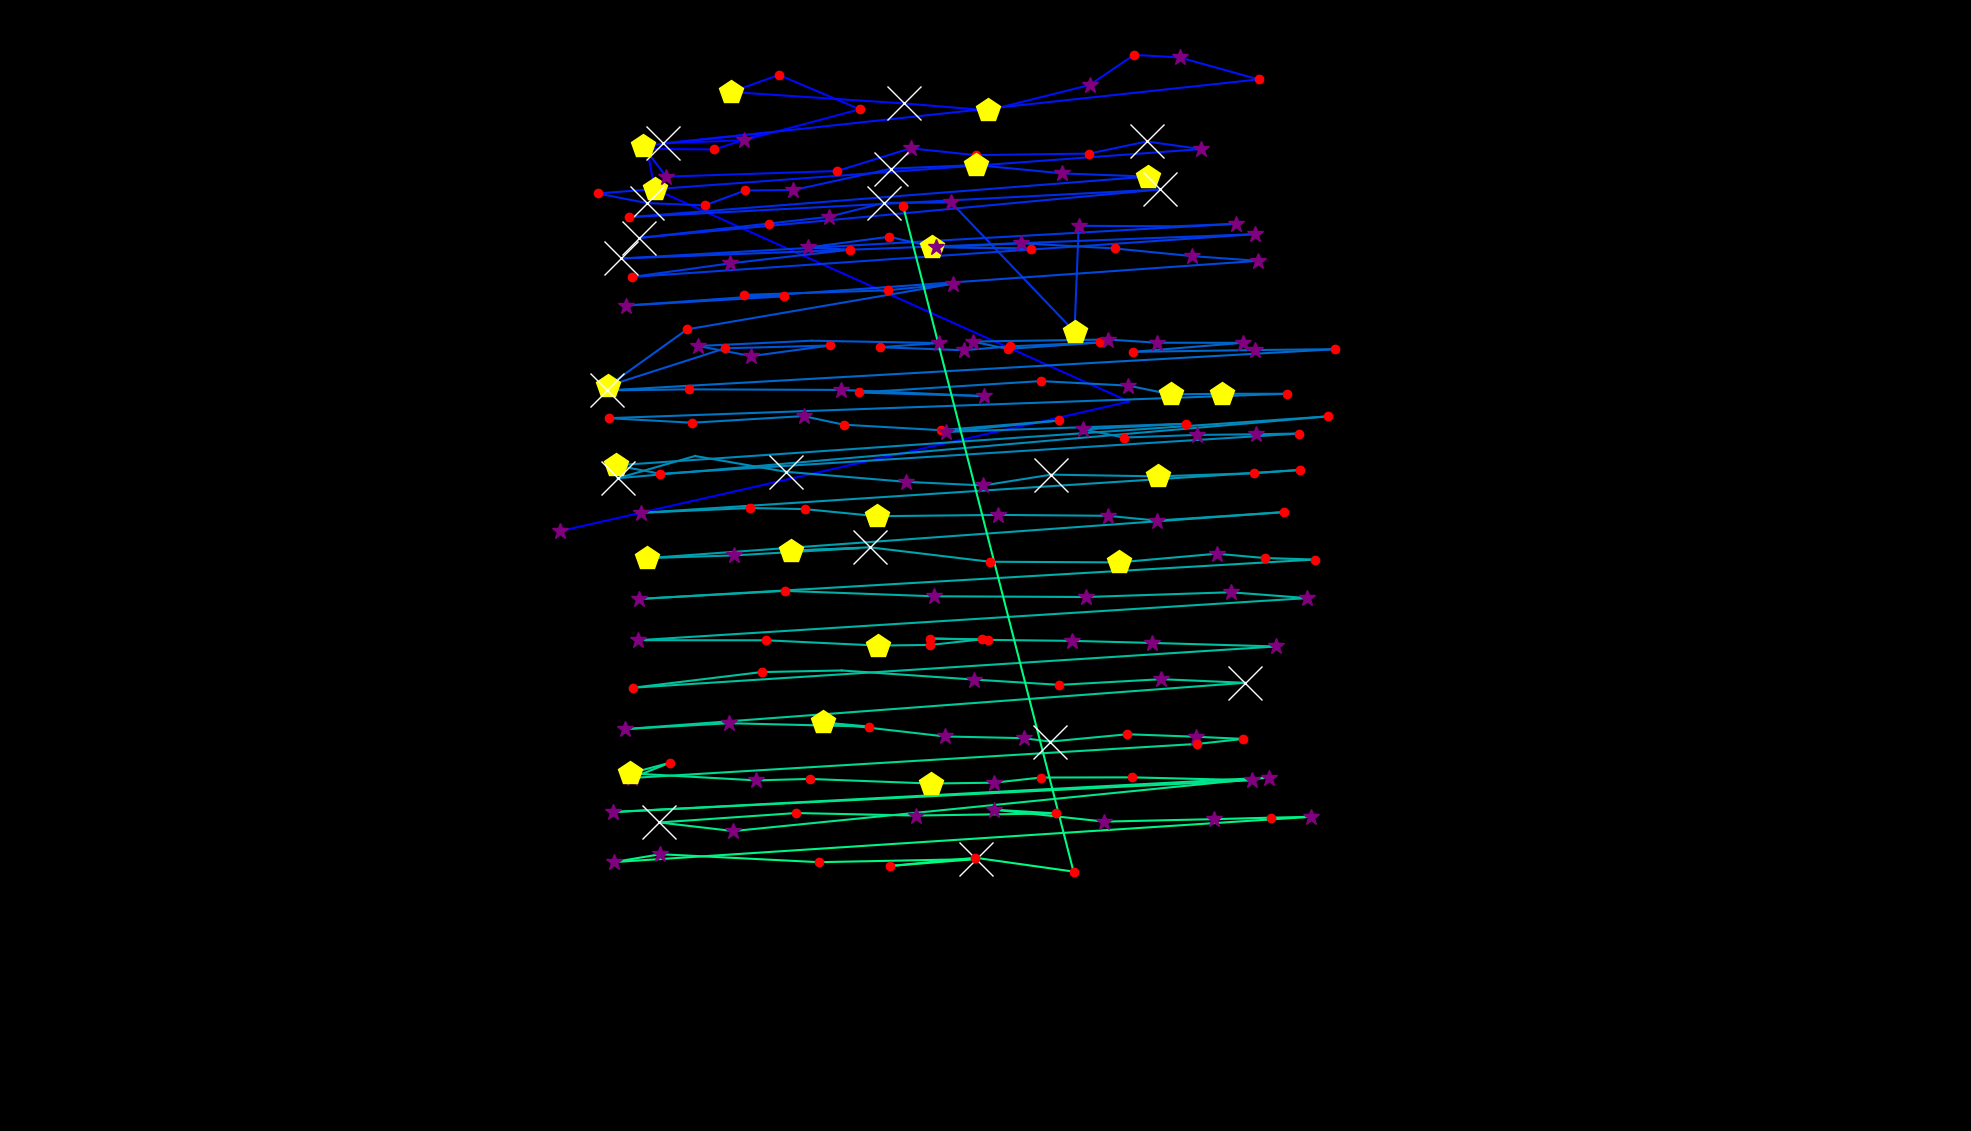

Values plotted in this chart, from the file beside it:
fixation_id, timestamp, avg_gaze_x, avg_gaze_y, duration
0.0, 48.2, 727.5, 779.1, 301.2
1.0, 469.9, 1466, 947.3, 96.4
2.0, 650.7, 850, 1223, 445.8
3.0, 1121, 840.5, 1275, 241
4.0, 1386, 927.8, 1275, 168.7
5.0, 1579, 995.1, 1297, 108.4
6.0, 1735, 860.6, 1283, 747.1
7.0, 2518, 966, 1287, 349.4
8.0, 2892, 1117, 1327, 156.6
9.0, 3121, 1012, 1371, 156.6
10.0, 3386, 949.6, 1349, 421.7
11.0, 3832, 1174, 1335, 723
12.0, 4579, 1284, 1325, 409.7
13.0, 5013, 1415, 1359, 277.1
14.0, 5314, 1473, 1398, 216.9
15.0, 5555, 1532, 1394, 253
16.0, 5832, 1634, 1366, 192.8
17.0, 6182, 834.8, 1279, 433.8
18.0, 6639, 865.1, 1239, 277.1
19.0, 6953, 1087, 1247, 241
20.0, 7218, 1183, 1276, 325.3
21.0, 7567, 1267, 1267, 180.7
22.0, 7844, 1415, 1269, 216.9
23.0, 8085, 1489, 1285, 626.6
24.0, 8736, 1560, 1275, 385.6
25.0, 9218, 776.1, 1218, 204.8
26.0, 9447, 840.2, 1205, 1229
27.0, 10700, 915.4, 1202, 241
28.0, 10965, 967.9, 1222, 228.9
29.0, 11218, 1030, 1222, 301.2
30.0, 11568, 1158, 1250, 554.3
31.0, 12146, 1268, 1255, 421.7
32.0, 12592, 1380, 1244, 277.1
33.0, 12893, 1490, 1239, 433.8
34.0, 13423, 816.6, 1187, 156.6
35.0, 13652, 1506, 1223, 747.1
36.0, 14496, 829.8, 1160, 590.4
37.0, 15135, 998.2, 1178, 168.7
38.0, 15327, 1076, 1187, 313.3
39.0, 15665, 1148, 1205, 964
40.0, 16653, 1235, 1206, 337.4
41.0, 17014, 1395, 1038, 542.2
42.0, 17641, 1401, 1176, 253
43.0, 17918, 1527, 1175, 96.4
44.0, 18039, 1605, 1178, 277.1
45.0, 18424, 806.8, 1133, 578.4
46.0, 19075, 1629, 1165, 313.3
47.0, 19497, 820.5, 1109, 192.8
48.0, 19774, 947.6, 1127, 265.1
49.0, 20111, 1104, 1145, 228.9
50.0, 20436, 1049, 1147, 289.2
51.0, 20750, 1155, 1161, 241
52.0, 21015, 1210, 1148, 445.8
53.0, 21485, 1339, 1146, 132.5
54.0, 21678, 1215, 1148, 385.6
55.0, 22099, 1326, 1153, 289.2
56.0, 22413, 1447, 1146, 168.7
57.0, 22630, 1548, 1136, 325.3
58.0, 22979, 1634, 1130, 277.1
59.0, 23353, 812.5, 1072, 301.2
... 141 more rows
